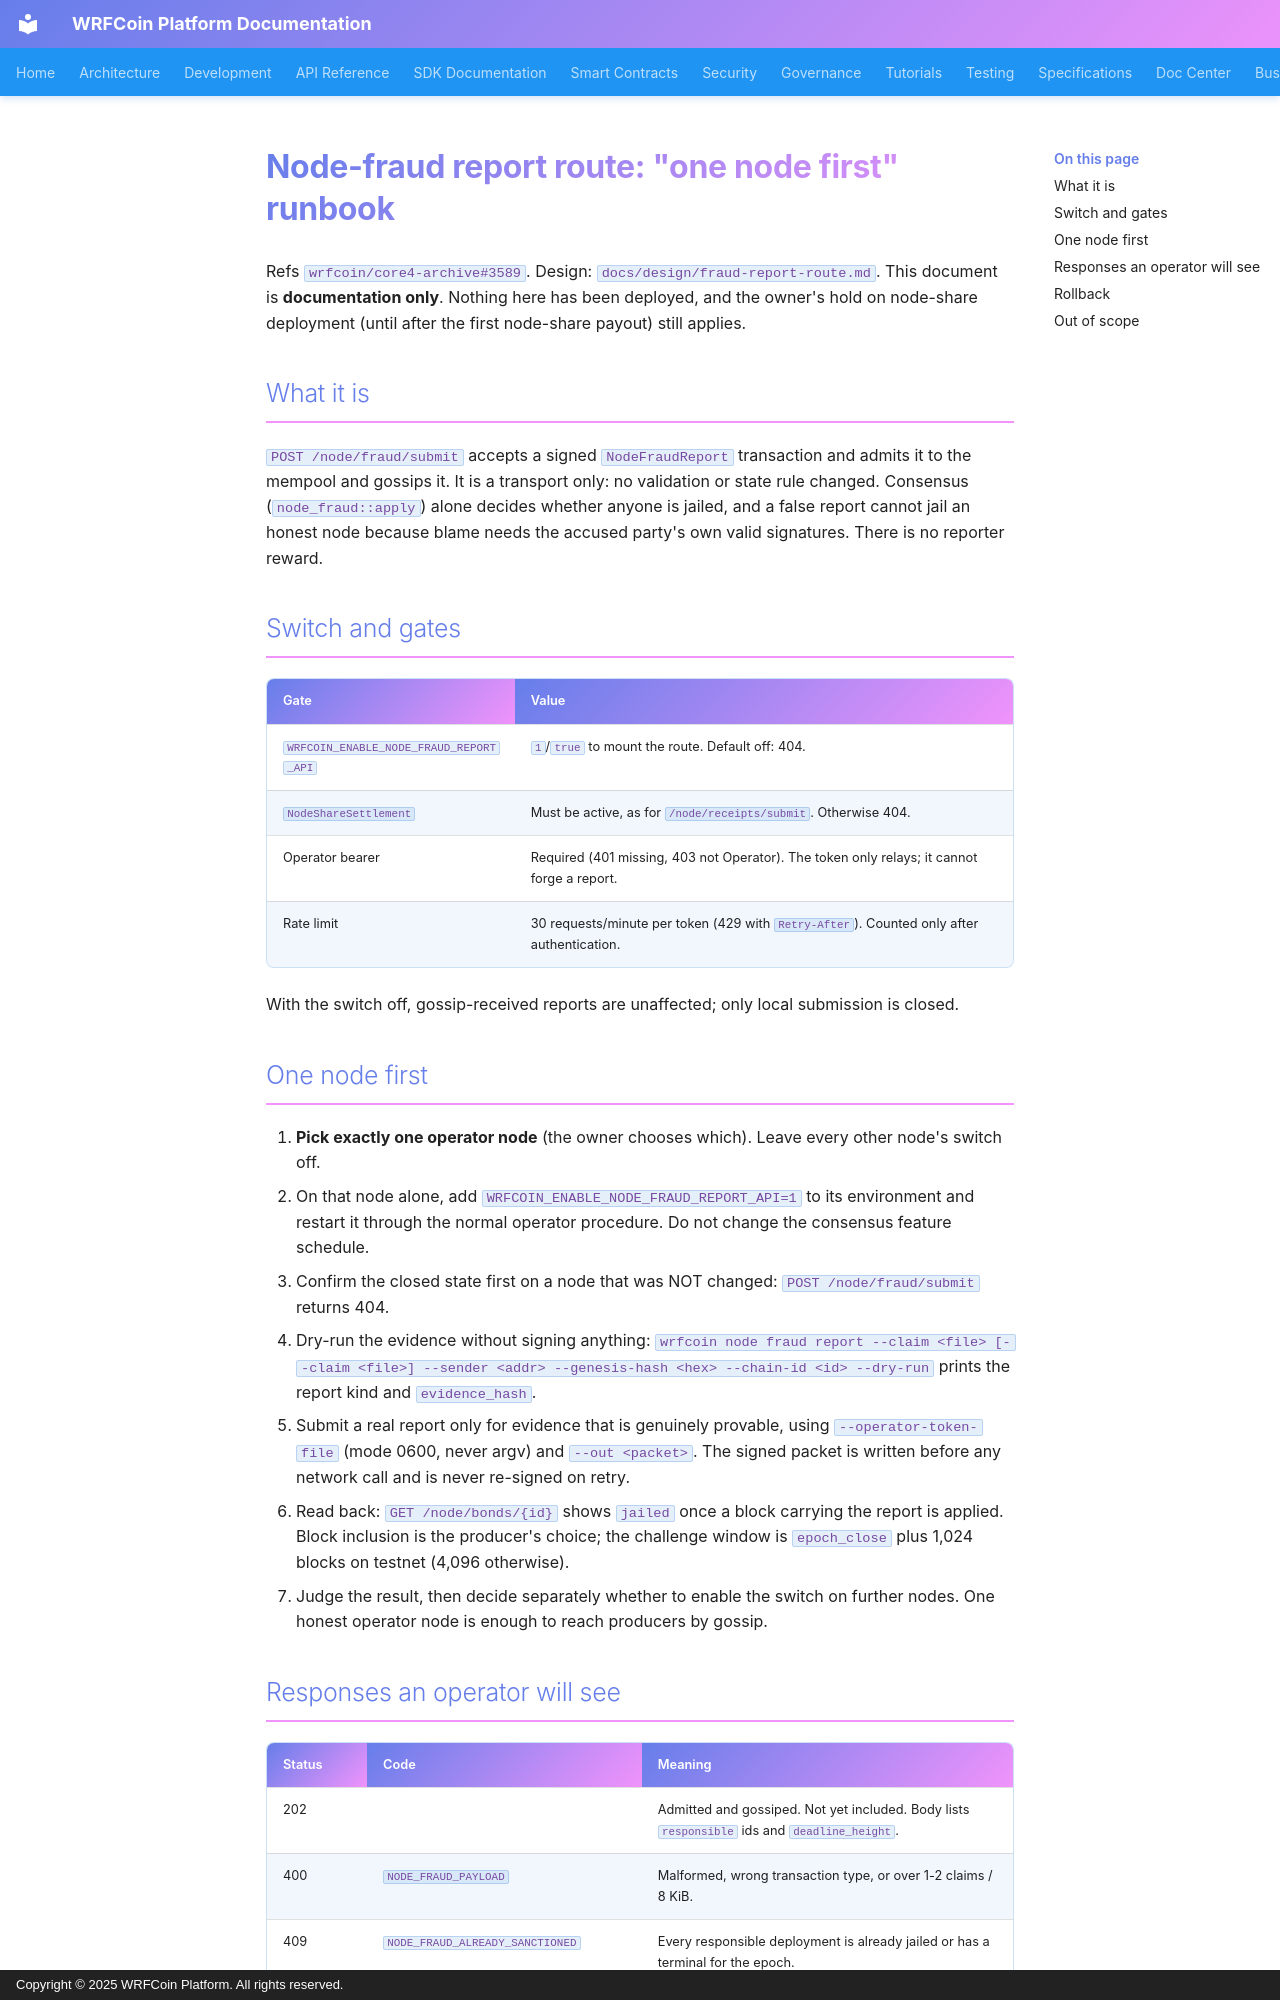

repository: wrfcoin/core4 · page: security/NODE_FRAUD_REPORT_RUNBOOK/index.html · generator: mkdocs · copyright: Copyright © 2025 WRFCoin Platform. All rights reserved.

# Node-fraud report route: "one node first" runbook

Refs `wrfcoin/core4-archive#3589`. Design: `docs/design/fraud-report-route.md`. This document is
**documentation only**. Nothing here has been deployed, and the owner's hold on node-share
deployment (until after the first node-share payout) still applies.

## What it is

`POST /node/fraud/submit` accepts a signed `NodeFraudReport` transaction and admits it to the mempool
and gossips it. It is a transport only: no validation or state rule changed. Consensus
(`node_fraud::apply`) alone decides whether anyone is jailed, and a false report cannot jail an
honest node because blame needs the accused party's own valid signatures. There is no reporter reward.

## Switch and gates

| Gate | Value |
| --- | --- |
| `WRFCOIN_ENABLE_NODE_FRAUD_REPORT_API` | `1`/`true` to mount the route. Default off: 404. |
| `NodeShareSettlement` | Must be active, as for `/node/receipts/submit`. Otherwise 404. |
| Operator bearer | Required (401 missing, 403 not Operator). The token only relays; it cannot forge a report. |
| Rate limit | 30 requests/minute per token (429 with `Retry-After`). Counted only after authentication. |

With the switch off, gossip-received reports are unaffected; only local submission is closed.

## One node first

1. **Pick exactly one operator node** (the owner chooses which). Leave every other node's switch off.
2. On that node alone, add `WRFCOIN_ENABLE_NODE_FRAUD_REPORT_API=1` to its environment and restart it
   through the normal operator procedure. Do not change the consensus feature schedule.
3. Confirm the closed state first on a node that was NOT changed: `POST /node/fraud/submit` returns 404.
4. Dry-run the evidence without signing anything:
   `wrfcoin node fraud report --claim <file> [--claim <file>] --sender <addr> --genesis-hash <hex> --chain-id <id> --dry-run`
   prints the report kind and `evidence_hash`.
5. Submit a real report only for evidence that is genuinely provable, using
   `--operator-token-file` (mode 0600, never argv) and `--out <packet>`. The signed packet is written
   before any network call and is never re-signed on retry.
6. Read back: `GET /node/bonds/{id}` shows `jailed` once a block carrying the report is applied.
   Block inclusion is the producer's choice; the challenge window is `epoch_close` plus 1,024 blocks on
   testnet (4,096 otherwise).
7. Judge the result, then decide separately whether to enable the switch on further nodes. One honest
   operator node is enough to reach producers by gossip.
